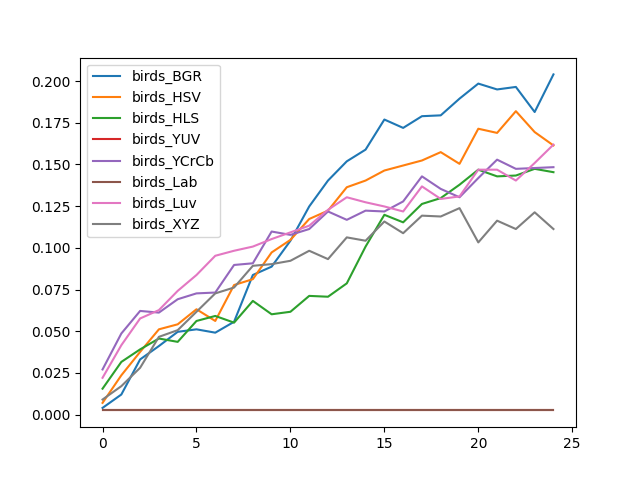

The file beside this chart, header and first rows:
, birds_BGR, birds_HSV, birds_HLS, birds_YUV, birds_YCrCb, birds_Lab, birds_Luv, birds_XYZ
0, 0.00401, 0.007018, 0.01554, 0.002506, 0.02707, 0.002506, 0.02206, 0.009023
1, 0.01203, 0.02356, 0.03158, 0.002506, 0.04862, 0.002506, 0.0416, 0.01704
2, 0.03308, 0.03759, 0.0391, 0.002506, 0.06216, 0.002506, 0.05764, 0.02807
3, 0.0411, 0.05113, 0.04561, 0.002506, 0.06115, 0.002506, 0.06266, 0.04662
4, 0.04962, 0.05414, 0.04361, 0.002506, 0.06917, 0.002506, 0.07419, 0.05063
5, 0.05113, 0.06316, 0.05614, 0.002506, 0.07268, 0.002506, 0.08371, 0.06165
6, 0.04912, 0.05614, 0.05915, 0.002506, 0.07318, 0.002506, 0.09524, 0.07268
7, 0.05564, 0.07769, 0.05514, 0.002506, 0.08972, 0.002506, 0.09825, 0.07619
8, 0.08371, 0.0812, 0.06817, 0.002506, 0.09073, 0.002506, 0.1008, 0.08922
9, 0.08872, 0.09724, 0.06015, 0.002506, 0.1098, 0.002506, 0.1053, 0.09023
10, 0.1043, 0.1048, 0.06165, 0.002506, 0.1078, 0.002506, 0.1093, 0.09223
11, 0.1248, 0.1173, 0.07118, 0.002506, 0.1113, 0.002506, 0.1133, 0.09825
12, 0.1404, 0.1223, 0.07068, 0.002506, 0.1218, 0.002506, 0.1228, 0.09323
13, 0.1519, 0.1363, 0.0787, 0.002506, 0.1168, 0.002506, 0.1303, 0.1063
14, 0.1589, 0.1404, 0.1008, 0.002506, 0.1223, 0.002506, 0.1273, 0.1043
15, 0.1769, 0.1464, 0.1198, 0.002506, 0.1218, 0.002506, 0.1248, 0.1158
16, 0.1719, 0.1494, 0.1153, 0.002506, 0.1278, 0.002506, 0.1218, 0.1088
17, 0.1789, 0.1524, 0.1263, 0.002506, 0.1429, 0.002506, 0.1368, 0.1193
18, 0.1794, 0.1574, 0.1298, 0.002506, 0.1353, 0.002506, 0.1293, 0.1188
19, 0.1895, 0.1504, 0.1378, 0.002506, 0.1303, 0.002506, 0.1308, 0.1238
20, 0.1985, 0.1714, 0.1469, 0.002506, 0.1419, 0.002506, 0.1469, 0.1033
21, 0.195, 0.1689, 0.1429, 0.002506, 0.1529, 0.002506, 0.1469, 0.1163
22, 0.1965, 0.182, 0.1434, 0.002506, 0.1474, 0.002506, 0.1404, 0.1113
23, 0.1815, 0.1694, 0.1474, 0.002506, 0.1479, 0.002506, 0.1509, 0.1213
24, 0.204, 0.1614, 0.1454, 0.002506, 0.1484, 0.002506, 0.1619, 0.1113
